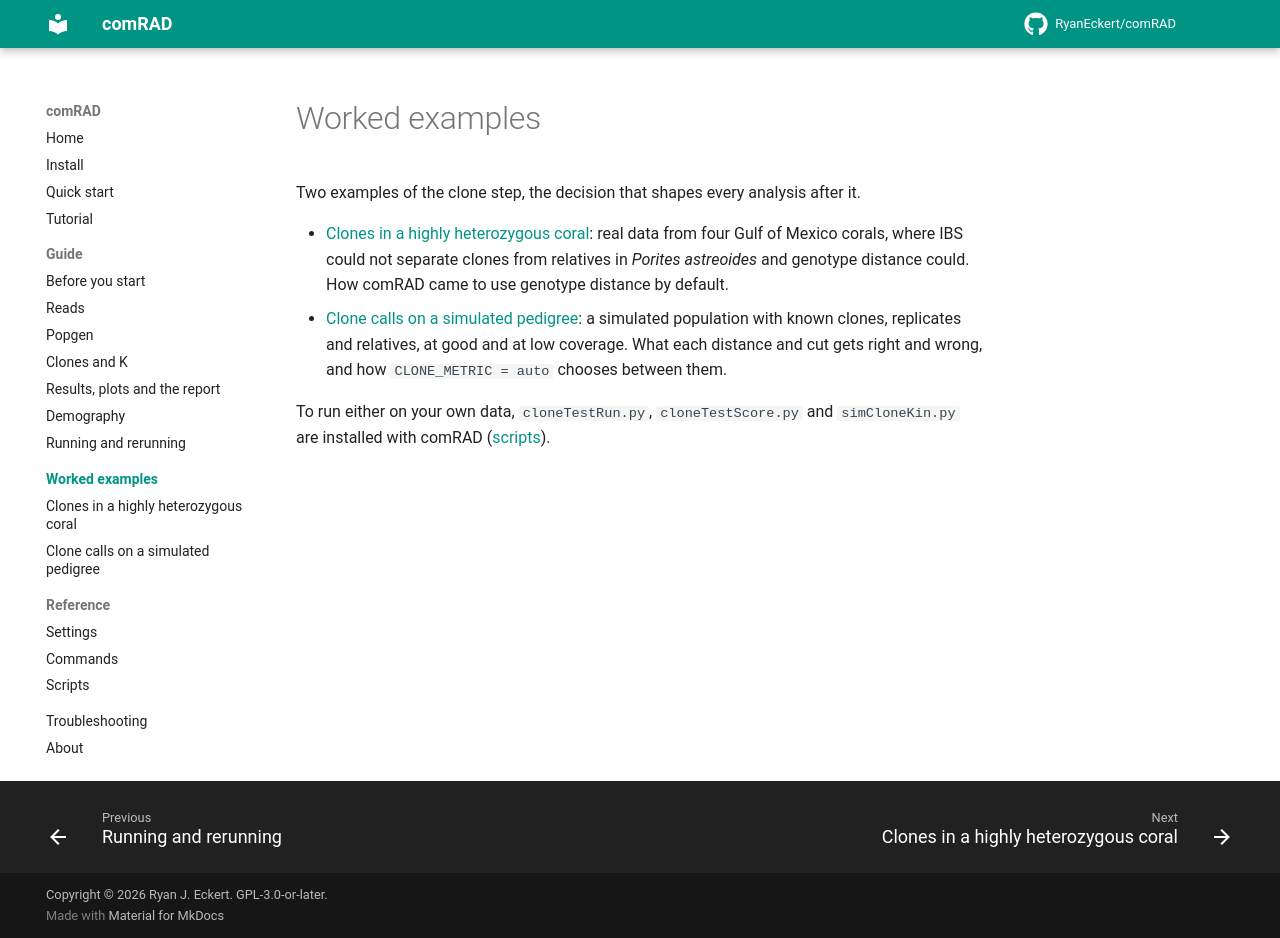

repository: RyanEckert/comRAD · page: examples/index.html · generator: mkdocs

# Worked examples

Two examples of the clone step, the decision that shapes every analysis after it.

- [Clones in a highly heterozygous coral](clones-past.md): real data from four Gulf of Mexico
  corals, where IBS could not separate clones from relatives in *Porites astreoides* and
  genotype distance could. How comRAD came to use genotype distance by default.
- [Clone calls on a simulated pedigree](clone-simulation.md): a simulated population with known
  clones, replicates and relatives, at good and at low coverage. What each distance and cut gets
  right and wrong, and how `CLONE_METRIC = auto` chooses between them.

To run either on your own data, `cloneTestRun.py`, `cloneTestScore.py` and `simCloneKin.py` are
installed with comRAD ([scripts](../reference/scripts.md)).
